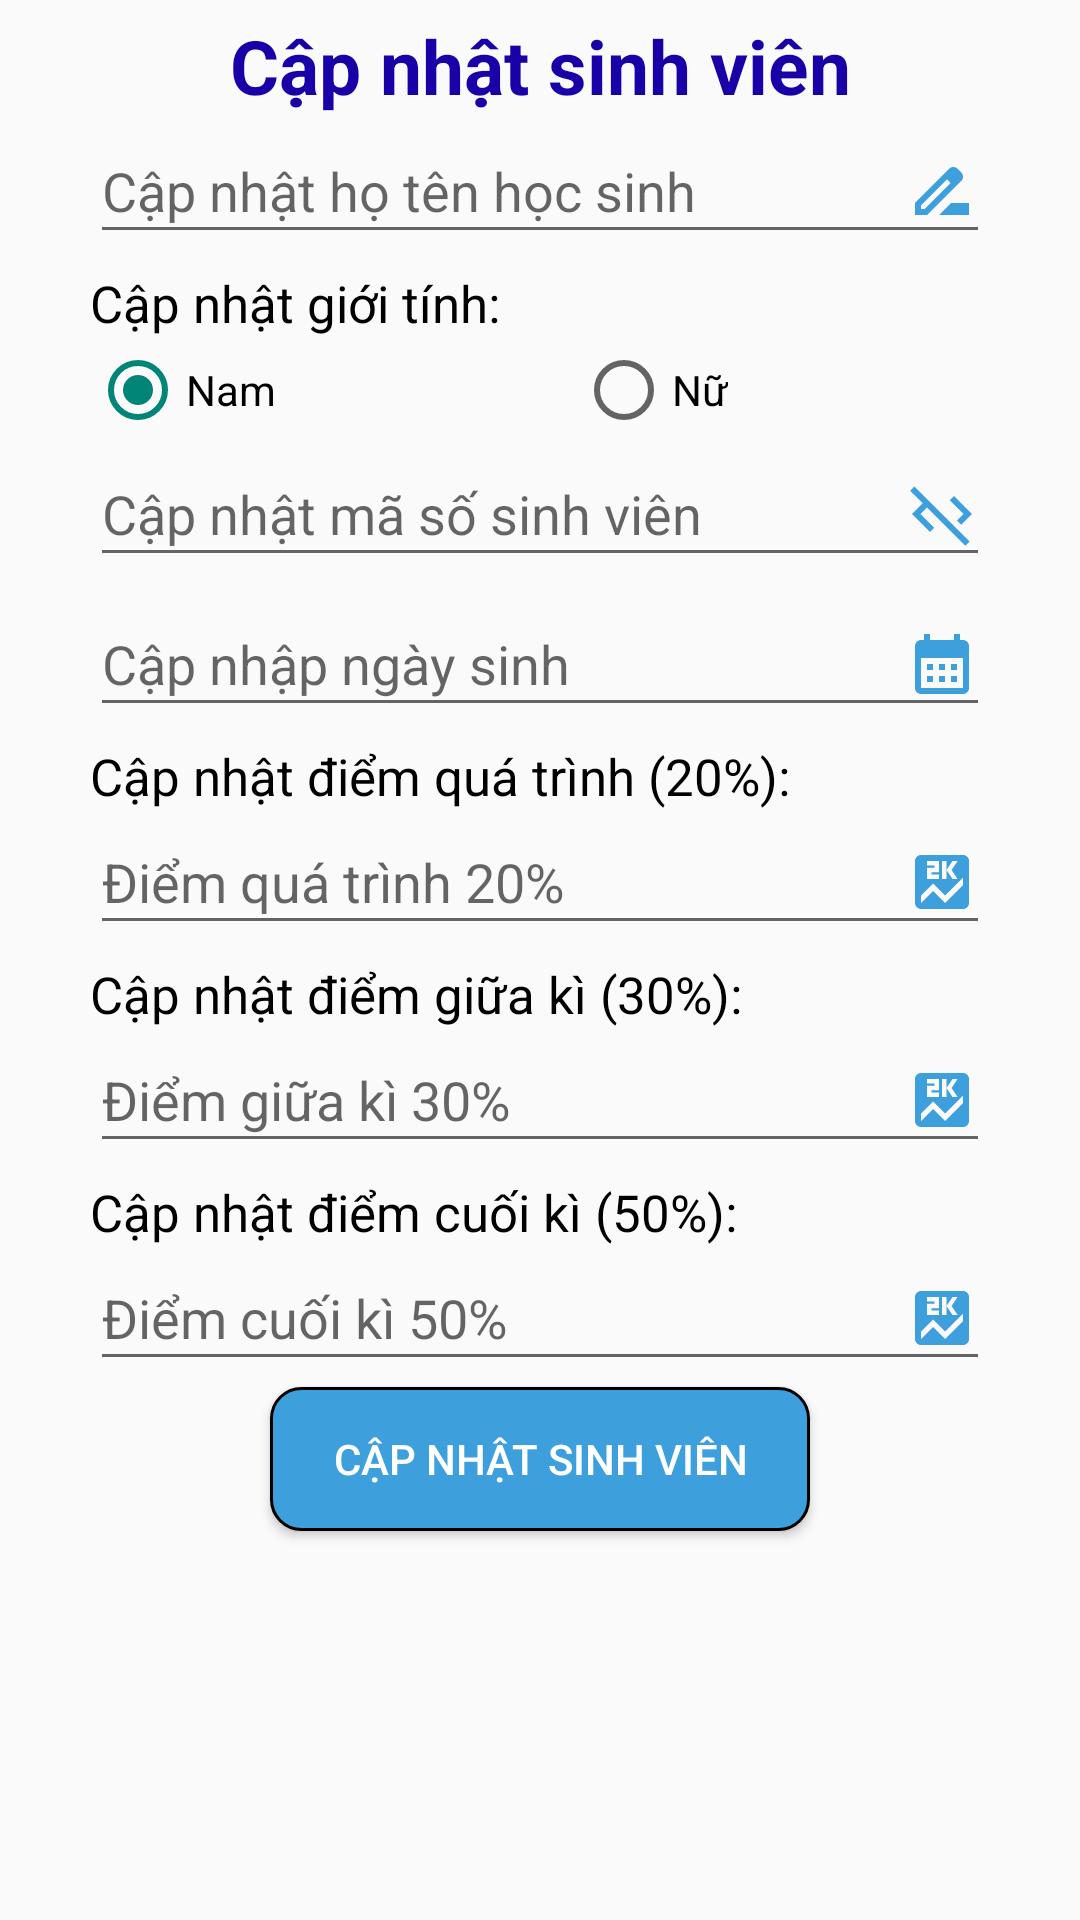

Reconstruct the res/layout file that produces this screen, plus the resources it refers to.
<!-- AndroidManifest.xml: application theme Theme.QUAN_LI_SINH_VIEN -->
<!-- res/layout/activity_update_student.xml -->
<?xml version="1.0" encoding="utf-8"?>
<LinearLayout xmlns:android="http://schemas.android.com/apk/res/android"
    xmlns:app="http://schemas.android.com/apk/res-auto"
    xmlns:tools="http://schemas.android.com/tools"
    android:layout_width="match_parent"
    android:layout_height="match_parent"
    android:orientation="vertical"
    tools:context=".ActivityAddSubject">

    <TextView
        android:layout_width="match_parent"
        android:layout_height="wrap_content"
        android:layout_marginTop="5dp"
        android:textSize="25dp"
        android:gravity="center"
        android:text="Cập nhật sinh viên"
        android:textColor="@color/blue"
        android:textStyle="bold"></TextView>

    <EditText
        android:drawableEnd="@drawable/baseline_drive_file_rename_outline_24"
        android:id="@+id/EditTextUpdateStudentName"
        android:layout_width="300dp"
        android:layout_height="45dp"
        android:layout_gravity="center"
        android:layout_marginTop="1dp"
        android:hint="Cập nhật họ tên học sinh"></EditText>

    <TextView
        android:layout_width="300dp"
        android:layout_height="wrap_content"
        android:layout_gravity="center"
        android:layout_marginTop="5dp"
        android:text="Cập nhật giới tính: "
        android:textColor="#000000"
        android:textSize="17sp"></TextView>

    <RadioGroup
        android:layout_width="300dp"
        android:layout_height="30dp"
        android:layout_gravity="center"
        android:orientation="horizontal"
        android:paddingTop="5dp">

        <RadioButton
            android:id="@+id/radiobuttonUpdateMale"
            android:layout_width="wrap_content"
            android:layout_height="wrap_content"
            android:checked="true"
            android:minHeight="40dp"
            android:text="Nam"
            android:textColor="#000000"></RadioButton>

        <RadioButton
            android:id="@+id/radiobuttonUpdateFemale"
            android:layout_width="wrap_content"
            android:layout_height="wrap_content"
            android:layout_marginLeft="100dp"
            android:minHeight="40dp"
            android:text="Nữ"
            android:textColor="#000000"></RadioButton>
    </RadioGroup>

    <EditText
        android:drawableEnd="@drawable/baseline_code_off_24"
        android:id="@+id/EditTextUpdateStudentCode"
        android:layout_width="300dp"
        android:layout_height="45dp"
        android:layout_gravity="center"
        android:layout_marginTop="5dp"
        android:enabled="true"
        android:focusable="false"
        android:hint="Cập nhật mã số sinh viên"></EditText>

    <EditText
        android:drawableEnd="@drawable/baseline_calendar_month_24"
        android:id="@+id/EditTextUpdateStudentBirth"
        android:layout_width="300dp"
        android:layout_height="45dp"
        android:layout_gravity="center"
        android:layout_marginTop="5dp"
        android:hint="Cập nhập ngày sinh"
        android:inputType="datetime"></EditText>

    <TextView
        android:layout_width="300dp"
        android:layout_height="wrap_content"
        android:layout_gravity="center"
        android:layout_marginTop="5dp"
        android:text="Cập nhật điểm quá trình (20%): "
        android:textColor="#000000"
        android:textSize="17sp"></TextView>
    <EditText
        android:drawableEnd="@drawable/baseline_score_24"
        android:id="@+id/EditTextUpdateStudentProcessPoint"
        android:layout_width="300dp"
        android:layout_height="45dp"
        android:layout_gravity="center"
        android:hint="Điểm quá trình 20%" />
    <TextView
        android:layout_width="300dp"
        android:layout_height="wrap_content"
        android:layout_gravity="center"
        android:layout_marginTop="5dp"
        android:text="Cập nhật điểm giữa kì (30%): "
        android:textColor="#000000"
        android:textSize="17sp"></TextView>
    <EditText
        android:drawableEnd="@drawable/baseline_score_24"
        android:id="@+id/EditTextUpdateStudentMiddlePoint"
        android:layout_width="300dp"
        android:layout_height="45dp"
        android:layout_gravity="center"
        android:hint="Điểm giữa kì 30%" />
    <TextView
        android:layout_width="300dp"
        android:layout_height="wrap_content"
        android:layout_gravity="center"
        android:layout_marginTop="5dp"
        android:text="Cập nhật điểm cuối kì (50%): "
        android:textColor="#000000"
        android:textSize="17sp"></TextView>
    <EditText
        android:drawableEnd="@drawable/baseline_score_24"
        android:id="@+id/EditTextUpdateStudentFinalPoint"
        android:layout_width="300dp"
        android:layout_height="45dp"
        android:layout_gravity="center"
        android:hint="Điểm cuối kì 50%" />

    <Button
        android:id="@+id/buttonUpdateStudent"
        android:layout_width="180dp"
        android:layout_height="wrap_content"
        android:layout_gravity="center"
        android:layout_marginTop="2dp"
        android:text="Cập nhật sinh viên"
        android:textColor="@color/white"
        android:background="@drawable/background_button_2"></Button>
</LinearLayout>
<!-- resources referenced by this layout -->
<resources>
  <color name="blue">#1901A8</color>
  <color name="white">#FFFFFFFF</color>
  <!-- drawable background_button_2 (drawable) -->
  <?xml version="1.0" encoding="utf-8"?>
  <selector xmlns:android="http://schemas.android.com/apk/res/android">
      
      <item android:state_pressed="false">
          <shape>
              
              <solid android:color="#3D9FDC"></solid>
  
              
              <stroke android:width="1dp" android:color="#000000" />
  
              
              <corners android:radius="10dp"></corners>
          </shape>
      </item>
  </selector>
  <!-- drawable baseline_calendar_month_24 (drawable) -->
  <vector android:height="24dp" android:tint="#3D9FDC"
      android:viewportHeight="24" android:viewportWidth="24"
      android:width="24dp" xmlns:android="http://schemas.android.com/apk/res/android">
      <path android:fillColor="@android:color/white" android:pathData="M19,4h-1V2h-2v2H8V2H6v2H5C3.89,4 3.01,4.9 3.01,6L3,20c0,1.1 0.89,2 2,2h14c1.1,0 2,-0.9 2,-2V6C21,4.9 20.1,4 19,4zM19,20H5V10h14V20zM9,14H7v-2h2V14zM13,14h-2v-2h2V14zM17,14h-2v-2h2V14zM9,18H7v-2h2V18zM13,18h-2v-2h2V18zM17,18h-2v-2h2V18z"/>
  </vector>
  <!-- drawable baseline_code_off_24 (drawable) -->
  <vector android:height="24dp" android:tint="#3D9FDC"
      android:viewportHeight="24" android:viewportWidth="24"
      android:width="24dp" xmlns:android="http://schemas.android.com/apk/res/android">
      <path android:fillColor="@android:color/white" android:pathData="M19.17,12l-4.58,-4.59L16,6l6,6l-3.59,3.59L17,14.17L19.17,12zM1.39,4.22l4.19,4.19L2,12l6,6l1.41,-1.41L4.83,12L7,9.83l12.78,12.78l1.41,-1.41L2.81,2.81L1.39,4.22z"/>
  </vector>
  <!-- drawable baseline_drive_file_rename_outline_24 (drawable) -->
  <vector android:height="24dp" android:tint="#3D9FDC"
      android:viewportHeight="24" android:viewportWidth="24"
      android:width="24dp" xmlns:android="http://schemas.android.com/apk/res/android">
      <path android:fillColor="@android:color/white" android:pathData="M18.41,5.8L17.2,4.59c-0.78,-0.78 -2.05,-0.78 -2.83,0l-2.68,2.68L3,15.96V20h4.04l8.74,-8.74 2.63,-2.63c0.79,-0.78 0.79,-2.05 0,-2.83zM6.21,18H5v-1.21l8.66,-8.66 1.21,1.21L6.21,18zM11,20l4,-4h6v4H11z"/>
  </vector>
  <!-- drawable baseline_score_24 (drawable) -->
  <vector android:height="24dp" android:tint="#3D9FDC"
      android:viewportHeight="24" android:viewportWidth="24"
      android:width="24dp" xmlns:android="http://schemas.android.com/apk/res/android">
      <path android:fillColor="@android:color/white" android:pathData="M19,3L5,3c-1.1,0 -2,0.9 -2,2v14c0,1.1 0.9,2 2,2h14c1.1,0 2,-0.9 2,-2L21,5c0,-1.1 -0.9,-2 -2,-2zM12,5h1.5v3l2,-3h1.7l-2,3 2,3h-1.7l-2,-3v3L12,11L12,5zM7,7.25h2.5L9.5,6.5L7,6.5L7,5h4v3.75L8.5,8.75v0.75L11,9.5L11,11L7,11L7,7.25zM19,13l-6,6 -4,-4 -4,4v-2.5l4,-4 4,4 6,-6L19,13z"/>
  </vector>
  <style name="Theme.QUAN_LI_SINH_VIEN" parent="Theme.MaterialComponents.DayNight.Bridge">
          
          <item name="colorPrimary">@color/purple_500</item>
          <item name="colorPrimaryVariant">@color/purple_700</item>
          <item name="colorOnPrimary">@color/white</item>
          
          <item name="colorSecondary">@color/teal_200</item>
          <item name="colorSecondaryVariant">@color/teal_700</item>
          <item name="colorOnSecondary">@color/black</item>
          
          <item name="android:statusBarColor">?attr/colorPrimaryVariant</item>
          
      </style>
  <color name="purple_500">#FF6200EE</color>
  <color name="purple_700">#FF3700B3</color>
  <color name="teal_200">#FF03DAC5</color>
  <color name="teal_700">#FF018786</color>
  <color name="black">#FF000000</color>
</resources>
